2-way image classification set "fissura_dataset_augmented" from GitHub (Inteli-College/2025-1B-T12-EC06-G01); label vocabulary: fissura retracao, fissura termica.

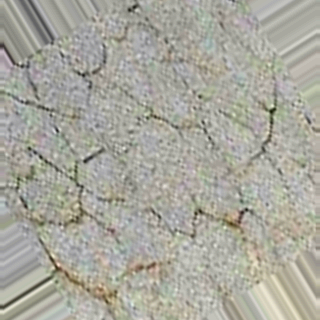
Label: fissura retracao

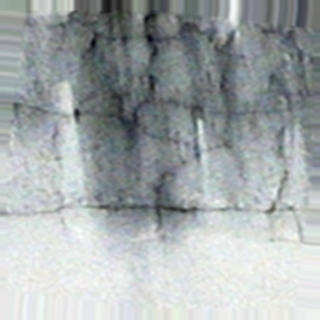
Label: fissura termica

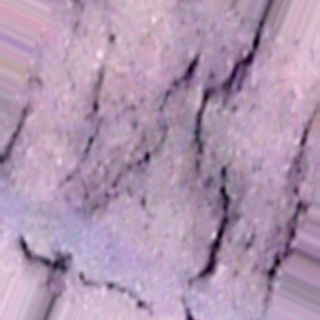
Label: fissura retracao

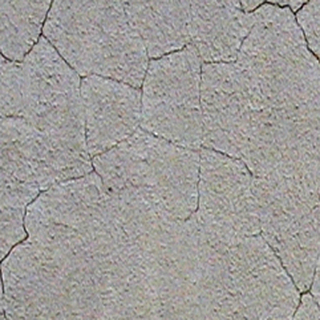
Label: fissura retracao

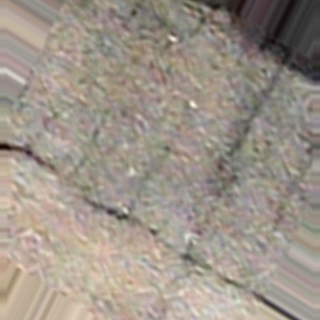
Label: fissura termica

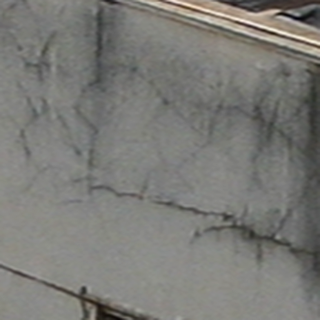
Label: fissura termica
